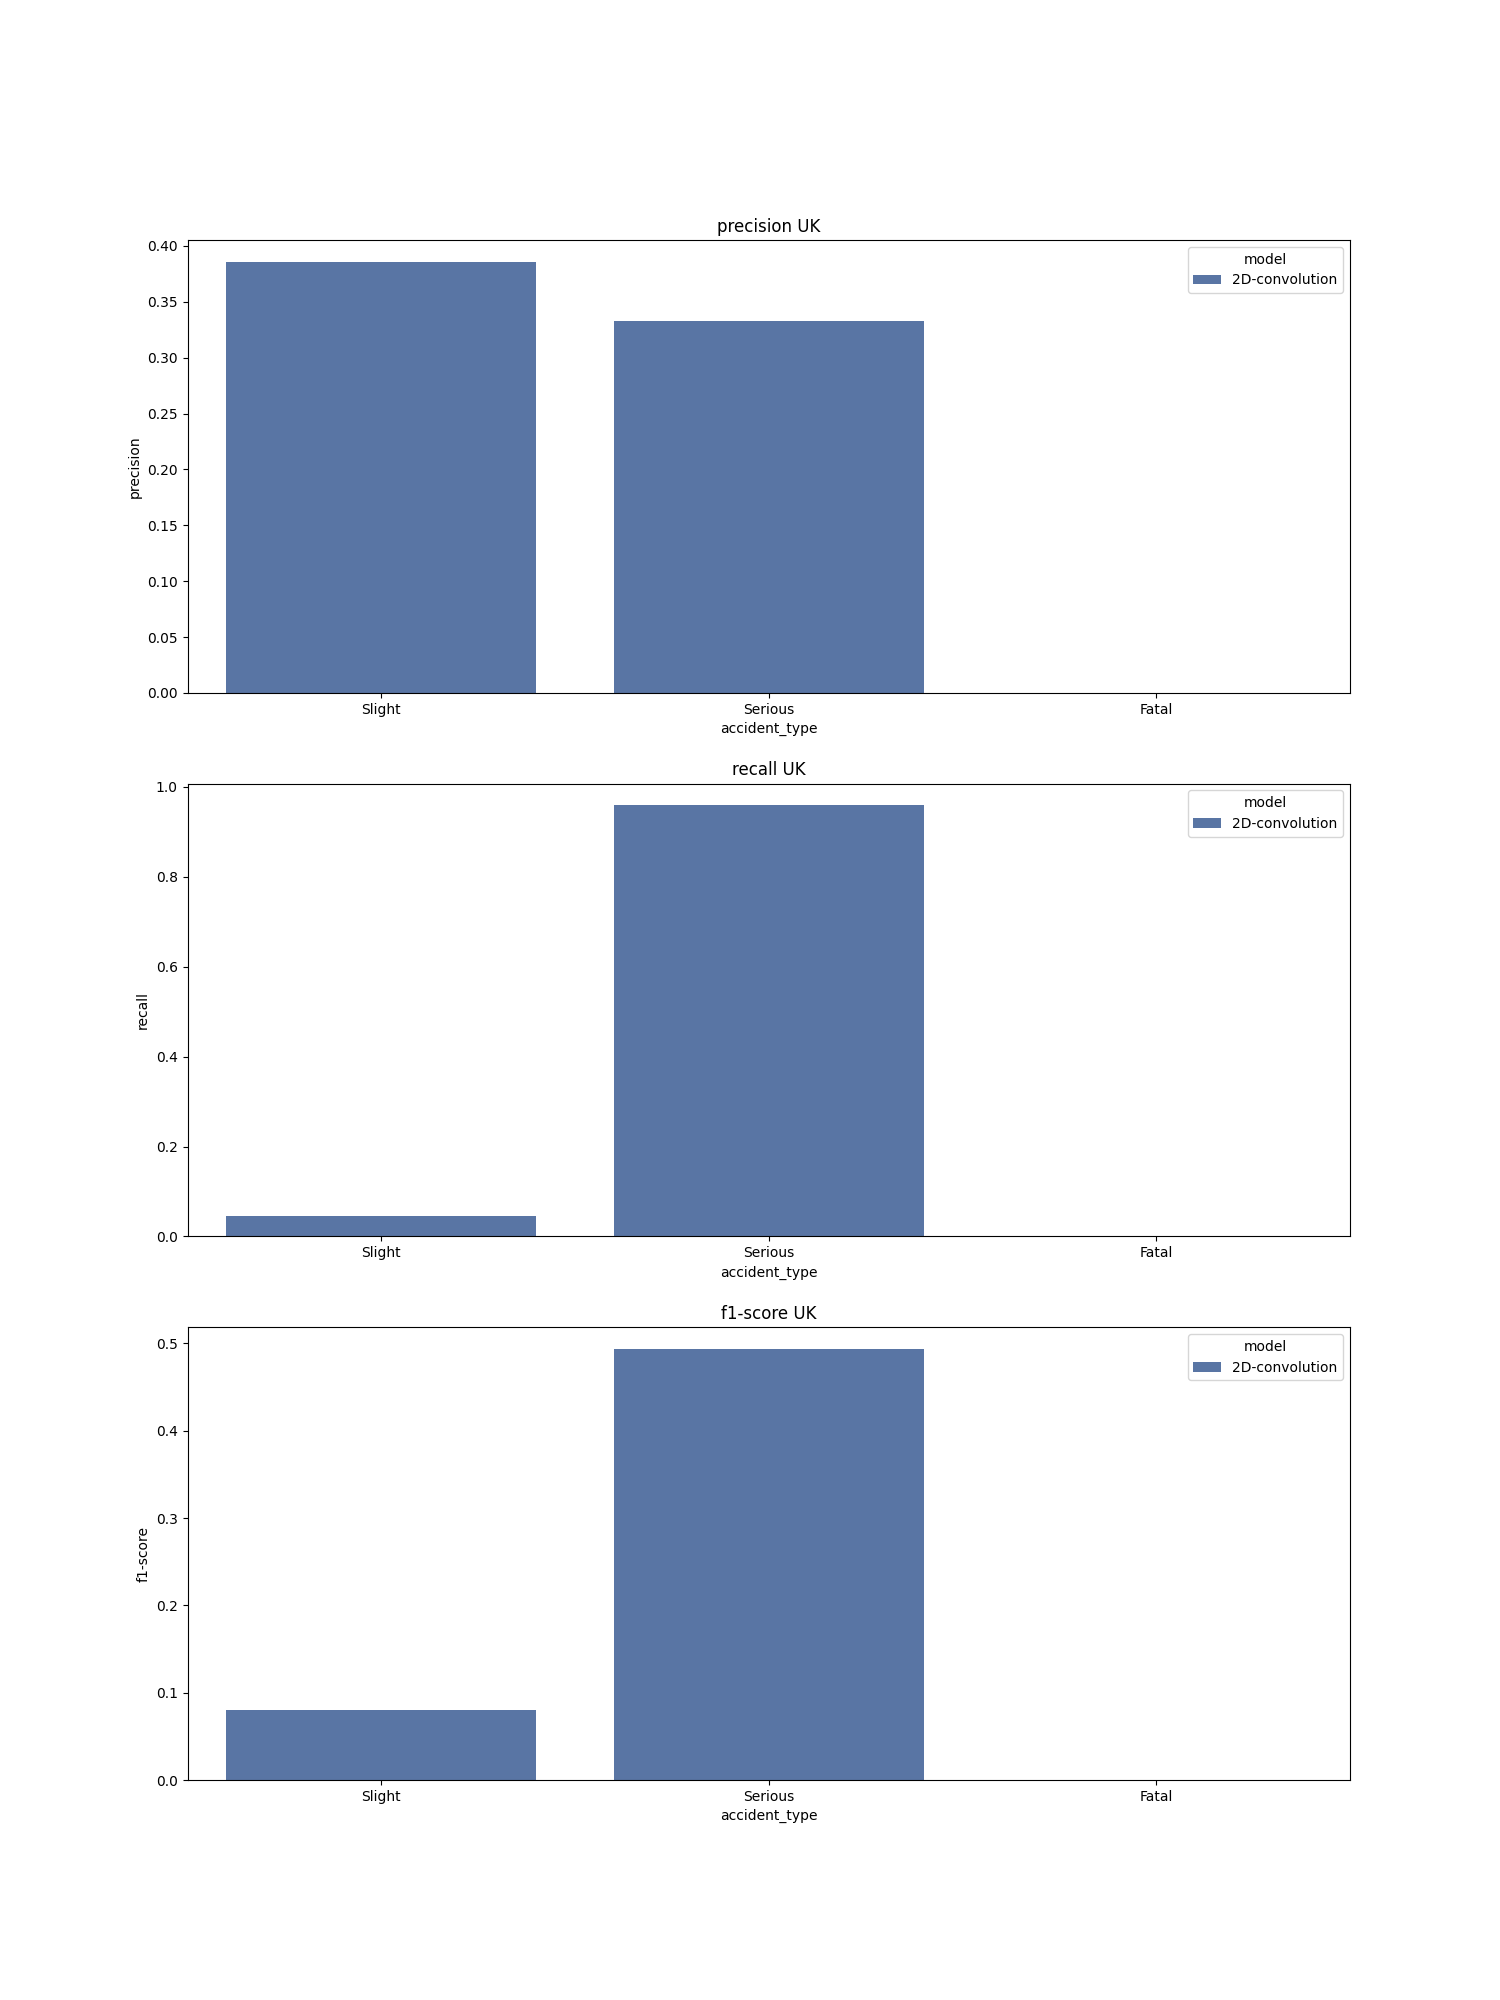

Source data for this figure (header and first rows):
, accident_type, c_m, split, city, model, precision, recall, f1-score, support
Slight, Slight, UK_2D-convolution, train, UK, 2D-convolution, 0.386, 0.045, 0.08, 64008
Serious, Serious, UK_2D-convolution, train, UK, 2D-convolution, 0.333, 0.959, 0.494, 64007
Fatal, Fatal, UK_2D-convolution, train, UK, 2D-convolution, 0.0, 0.0, 0.0, 64008
accuracy, accuracy, UK_2D-convolution, train, UK, 2D-convolution, 0.335, 0.335, 0.335, 0.335
macro avg, macro avg, UK_2D-convolution, train, UK, 2D-convolution, 0.24, 0.335, 0.191, 192023
weighted avg, weighted avg, UK_2D-convolution, train, UK, 2D-convolution, 0.24, 0.335, 0.191, 192023
Slight, Slight, UK_2D-convolution, train, UK, 2D-convolution, 0.386, 0.045, 0.08, 64008
Serious, Serious, UK_2D-convolution, train, UK, 2D-convolution, 0.333, 0.959, 0.494, 64007
Fatal, Fatal, UK_2D-convolution, train, UK, 2D-convolution, 0.0, 0.0, 0.0, 64008
accuracy, accuracy, UK_2D-convolution, train, UK, 2D-convolution, 0.335, 0.335, 0.335, 0.335
macro avg, macro avg, UK_2D-convolution, train, UK, 2D-convolution, 0.24, 0.335, 0.191, 192023
weighted avg, weighted avg, UK_2D-convolution, train, UK, 2D-convolution, 0.24, 0.335, 0.191, 192023
